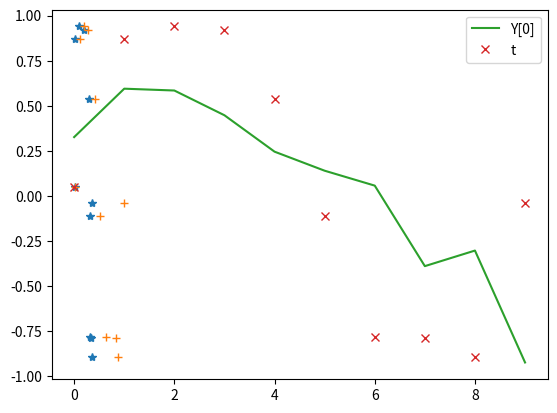

Write Python code to recreate this figure.
#https://gihyo.jp/dev/serial/01/machine-learning/0011?page=2
import numpy as np
import matplotlib.pyplot as plt

def fit(phi_y,Y):
  print(Y[:,0])
  if Y.ndim==1:
    PHI_X = np.array([phi_y(x) for x in Y])
  else:
    PHI_X = np.array([phi_y(Y[:,i]) for i in range(Y.shape[1])])

  print('PHI_X',PHI_X.shape)
  w_x = np.linalg.solve(np.dot(PHI_X.T, PHI_X), np.dot(PHI_X.T, t))
  print('w',w_x)

  ylist = [np.dot(w_x, phi_y(Y[:,i])) for i in range(Y.shape[1])]
  print('yist',ylist)

  plt.plot(ylist,label="Y[0]")
  if Y.ndim==1:
    plt.plot(Y, t, 'o',label='t')
  else:
    #for d in range(Y.ndim):
    plt.plot(t, 'x',label='t')
  plt.legend()
  plt.show()


factor = np.array([[0.01, 0.02, 0.1, 0.2, 0.3, 0.31, 0.32, 0.34, 0.35, 0.36],[0.02, 0.12, 0.19, 0.27, 0.42, 0.51, 0.64, 0.84, 0.88, 0.99],[0.4, 0.92, 0.91, 0.7, 0.4, 0.31, 0.5, 0.4, 0.8, 0.2]])
Y = np.array([0.02, 0.12, 0.19, 0.27, 0.42, 0.51, 0.64, 0.84, 0.88, 0.99])
t = np.array([0.05, 0.87, 0.94, 0.92, 0.54, -0.11, -0.78, -0.79, -0.89, -0.04])

plt.plot(factor[0],t,'*')
plt.plot(factor[1],t,'+')
plt.show()

def phi_x(x):
    return [1/(1+np.exp(x[0])),x[1]**3,np.exp(x[2]+1)]

def phi_y(x):
    return [x**3,np.exp(x)]

#fit(phi_y,Y)
fit(phi_x,factor)
